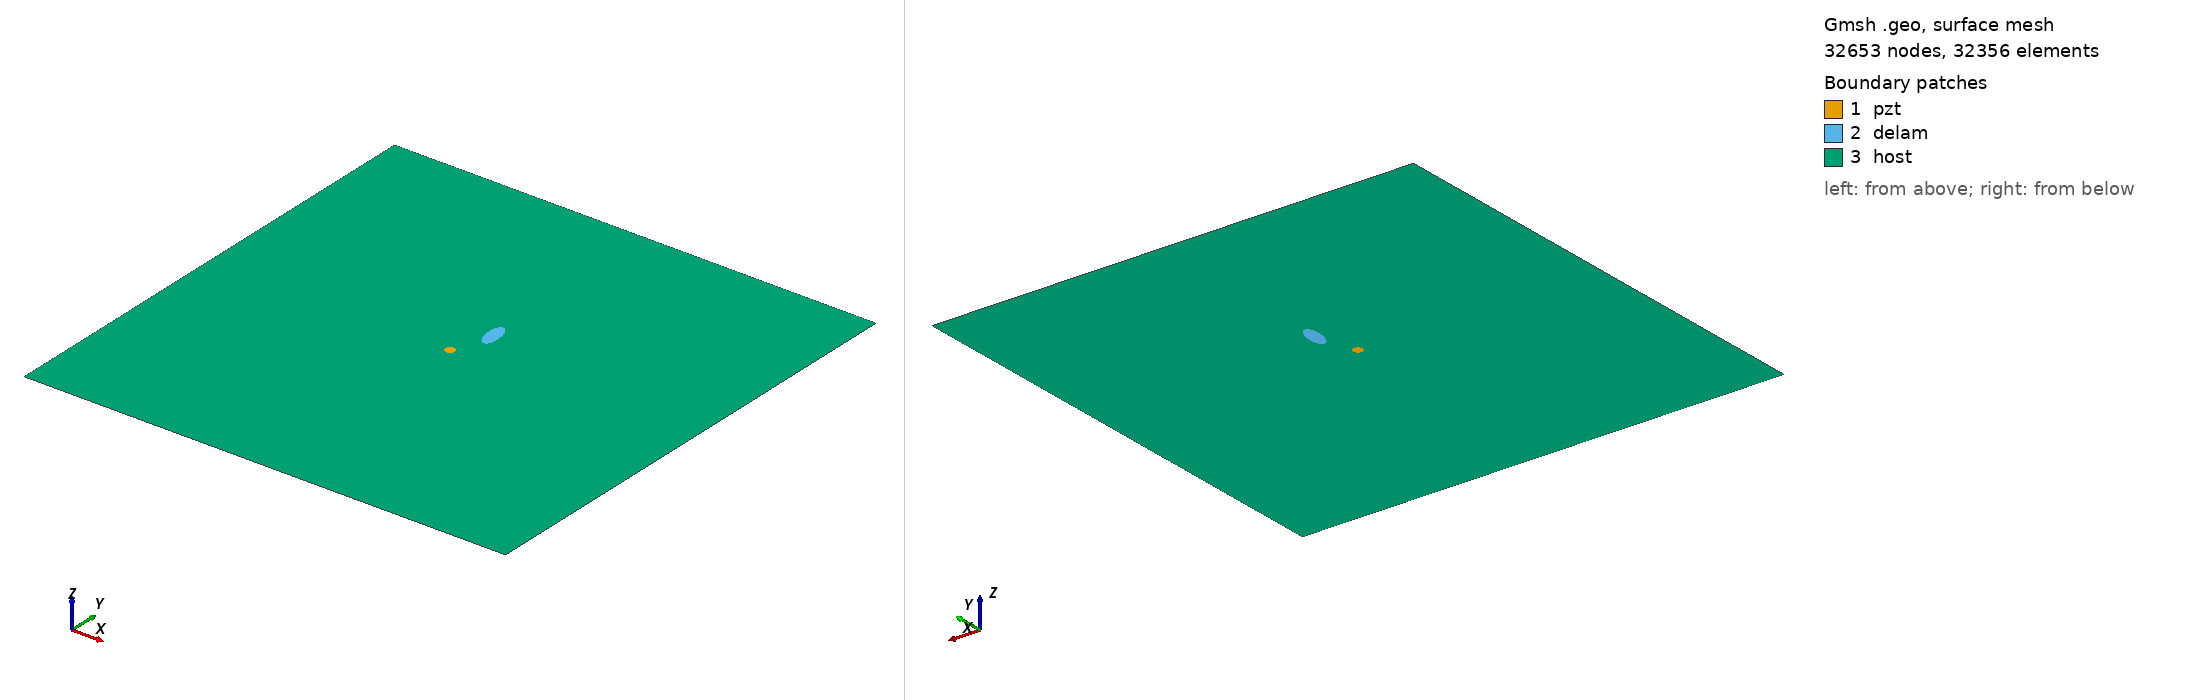

Gmsh geometry script, surface-meshed: 32653 nodes, 32356 surface elements. Boundary patches (legend numbers): 1 pzt, 2 delam, 3 host. Left view from above one corner, right view from below the opposite corner. Legend entries are the model's physical surfaces. The drawing asked Gmsh for element sizes between 1% and 20% of the model's largest extent; the script's own settings can give other sizes.

=== m1_rand_single_delam_28.geo (drawn) ===
SetFactory("OpenCASCADE");
L=0.500000; 
W=0.500000; 
a=0.015807; 
b=0.006847; 
x=0.263042; 
y=0.291552; 
alpha=0.544648 *Pi; 
r=0.005000; 
xpzt=0.250000; 
ypzt=0.250000; 
//+
Point(1) = {0, 0, 0, 1.0};
//+
Point(2) = {L, 0, 0, 1.0};
//+
Point(3) = {L, W, 0, 1.0};
//+
Point(4) = {0, W, 0, 1.0};
//+
Line(1) = {1, 2};
//+
Line(2) = {2, 3};
//+
Line(3) = {3, 4};
//+
Line(4) = {4, 1};
//+
Circle(5) = {xpzt, ypzt, -0, r, 0, 2*Pi};
//+
Ellipse(6) = {x, y, -0, a, b, 0, 2*Pi};
//+
Rotate {{0, 0, 1}, {x, y, 0}, alpha} {
  Curve{6}; 
}
//+
Curve Loop(1) = {4, 1, 2, 3};
//+
Curve Loop(2) = {6};
//+
Curve Loop(3) = {5};
//+
Curve Loop(4) = {6};
//+
Curve Loop(5) = {5};
//+
Plane Surface(1) = {5};
//+
Plane Surface(2) = {4};
//+
Plane Surface(3) = {1, 2, 3};
//+
Point(9) = {xpzt, ypzt, 0, 1.0};
//+
Point{9} In Surface {1};// mesh node at centre of pzt
//+
Physical Surface("pzt") = {1};
//+
Physical Surface("delam") = {2};
//+
Physical Surface("host") = {3};

Mesh.Algorithm = 6; // Frontal
Mesh.CharacteristicLengthFactor = 0.068000;
Mesh.CharacteristicLengthMin = 0.001000;
Mesh.CharacteristicLengthMax = 0.200000;
Mesh.RecombineAll = 1; // Apply recombination algorithm
Mesh.SubdivisionAlgorithm = 1; // 1: all quadrangles
Mesh.Smoothing = 1;
